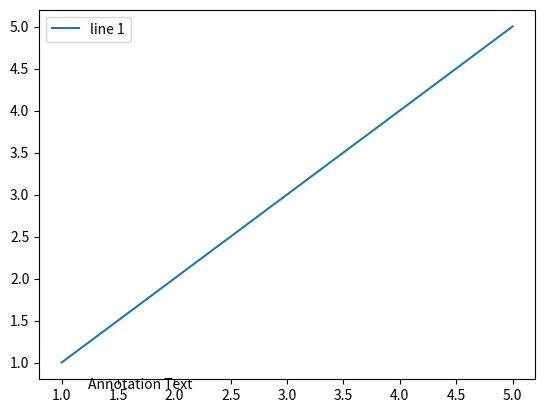

Write the Python code that produced this figure.
import matplotlib.pyplot as plt

x = y = [1,2,3,4,5]

fig, ax = plt.subplots()

ax.plot(x,y)
leg = ax.legend(['line 1'], loc="upper left")

plt.draw()

p = leg.get_frame().get_bbox().bounds
print(p)

ax.annotate('Annotation Text', (p[0] + 3 , p[1] + 3), (p[2] + 3, p[3] + 3),
            xycoords='figure pixels', zorder=9)

plt.show()
